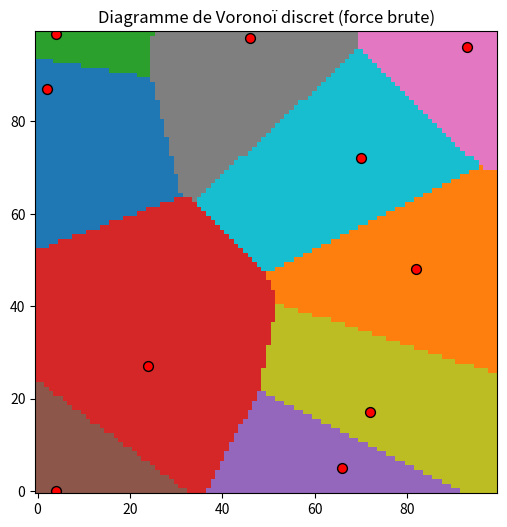

Reproduce this figure in Python.
import numpy as np
import matplotlib.pyplot as plt

# Définition de la grille et des points
N, M = 100, 100  # Dimensions de la grille (NxM)
num_points = 10  # Nombre de points générateurs

# Génération aléatoire de points (coordonnées x, y dans la grille)
points = np.random.randint(0, N, size=(num_points, 2))

# Création de la matrice d'appartenance
ownership = np.zeros((N, M), dtype=int)

# Fonction pour calculer la distance entre deux points (norme Euclidienne par défaut)
def euclidean_distance(p, q):
    return np.sqrt((p[0] - q[0])**2 + (p[1] - q[1])**2)

# Algorithme de force brute
for x in range(N):  # Parcours des lignes
    for y in range(M):  # Parcours des colonnes
        P = (x, y)  # Pixel courant
        # Trouver l'indice du générateur le plus proche
        distances = [euclidean_distance(P, (px, py)) for px, py in points]
        m = np.argmin(distances)  # Index du générateur le plus proche
        ownership[x, y] = m

# Affichage du diagramme
plt.figure(figsize=(6, 6))
plt.imshow(ownership.T, cmap="tab10", origin="lower")  # .T pour l'orientation des axes
plt.scatter(points[:, 0], points[:, 1], color="red", marker="o", edgecolor="black", s=50)  # Points générateurs
plt.title("Diagramme de Voronoï discret (force brute)")
plt.show()
